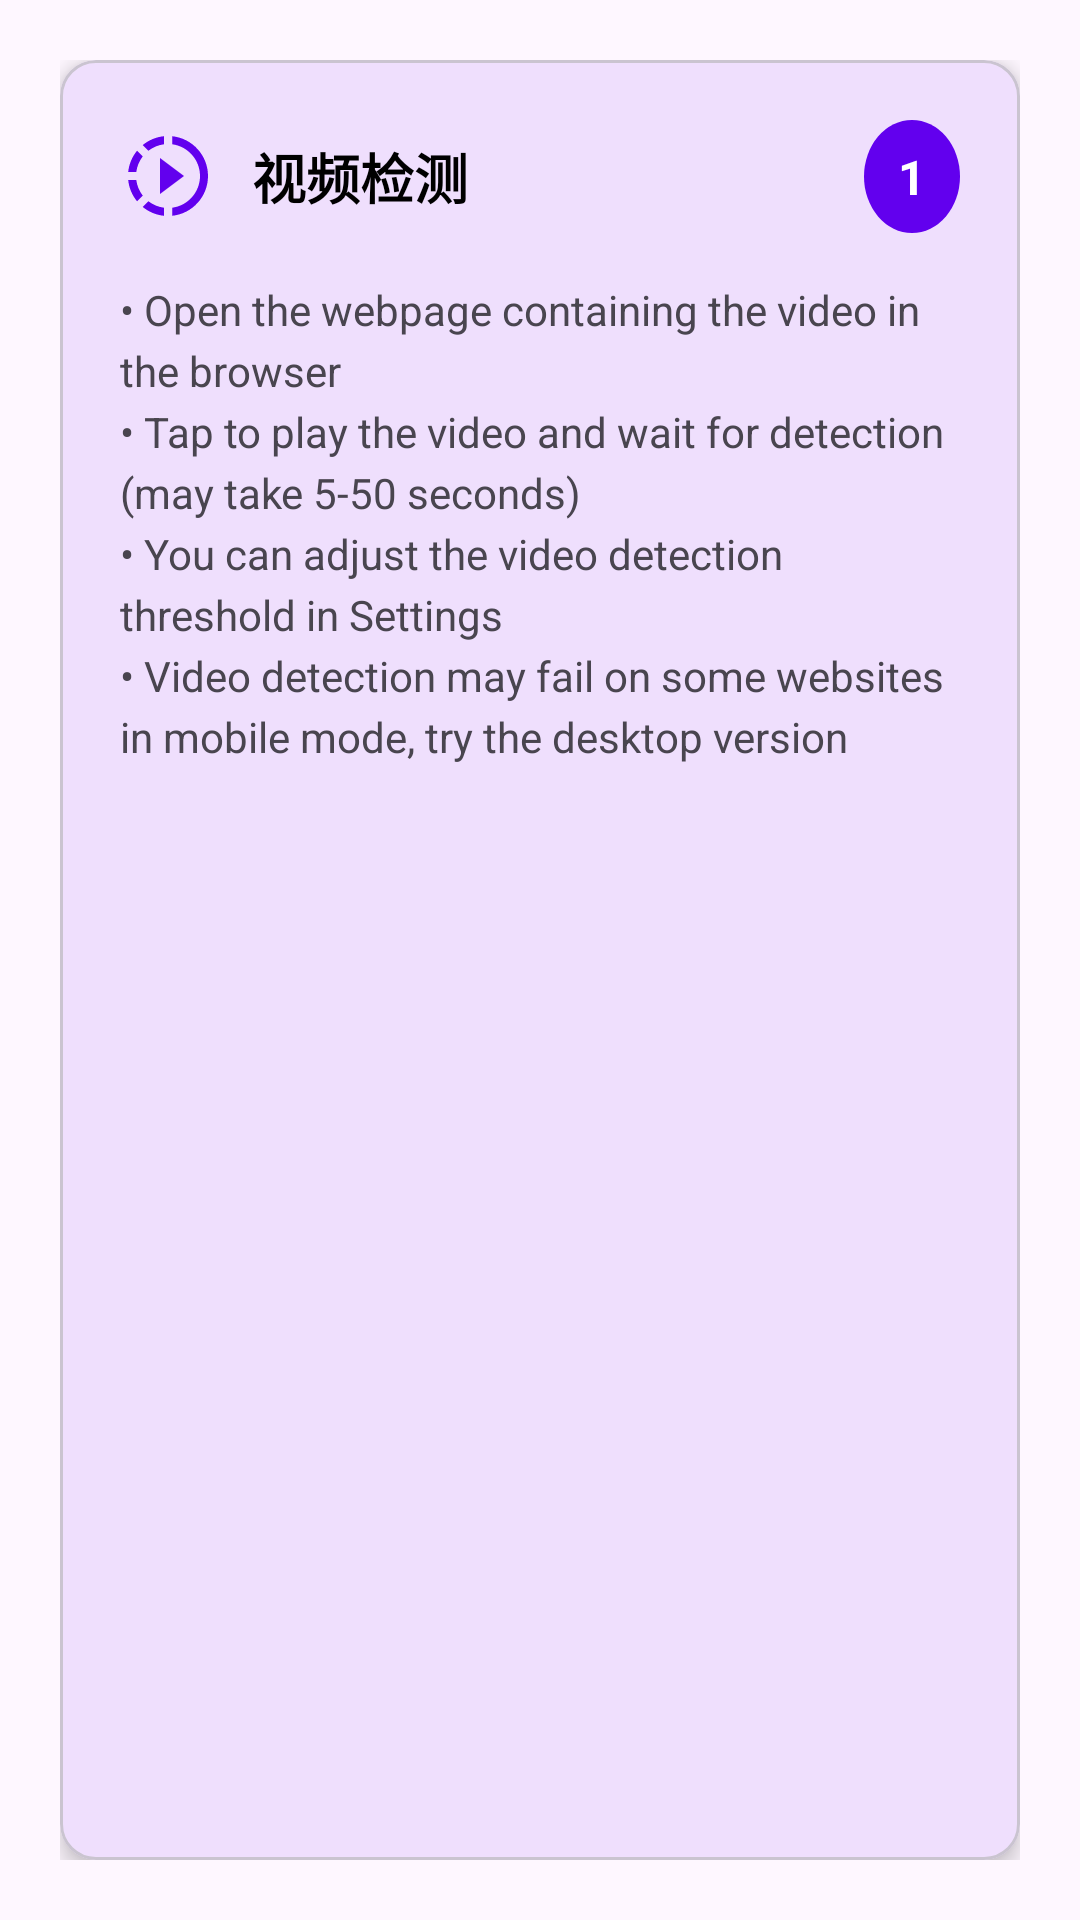

Write the Android layout XML for this screen, with the resource values it uses.
<!-- AndroidManifest.xml: application theme AppTheme -->
<!-- res/layout/fragment_help_video_detection.xml -->
<?xml version="1.0" encoding="utf-8"?>
<LinearLayout xmlns:android="http://schemas.android.com/apk/res/android"
    xmlns:app="http://schemas.android.com/apk/res-auto"
    android:layout_width="match_parent"
    android:layout_height="match_parent"
    android:orientation="vertical"
    android:padding="20dp">

    <com.google.android.material.card.MaterialCardView
        android:layout_width="match_parent"
        android:layout_height="match_parent"
        app:cardCornerRadius="12dp"
        app:cardElevation="4dp">

        <LinearLayout
            android:layout_width="match_parent"
            android:layout_height="match_parent"
            android:orientation="vertical"
            android:padding="20dp">

            <LinearLayout
                android:layout_width="match_parent"
                android:layout_height="wrap_content"
                android:orientation="horizontal"
                android:gravity="center_vertical"
                android:layout_marginBottom="16dp">

                <ImageView
                    android:layout_width="32dp"
                    android:layout_height="32dp"
                    android:src="@drawable/ic_video_24dp"
                    android:layout_marginEnd="12dp"
                    app:tint="@color/colorPrimary" />

                <TextView
                    android:layout_width="0dp"
                    android:layout_height="wrap_content"
                    android:layout_weight="1"
                    android:text="@string/help_video_detection_title"
                    android:textSize="18sp"
                    android:textStyle="bold"
                    android:textColor="@color/black" />

                <TextView
                    android:layout_width="wrap_content"
                    android:layout_height="wrap_content"
                    android:text="@string/help_step_1"
                    android:textSize="16sp"
                    android:textStyle="bold"
                    android:textColor="@color/white"
                    android:background="@drawable/step_number_background"
                    android:padding="8dp"
                    android:minWidth="24dp"
                    android:minHeight="24dp"
                    android:gravity="center" />

            </LinearLayout>

            <TextView
                android:layout_width="match_parent"
                android:layout_height="wrap_content"
                android:text="@string/help_video_detection"
                android:textSize="14sp"
                android:textColor="@color/color_gray"
                android:lineSpacingExtra="4dp" />

        </LinearLayout>

    </com.google.android.material.card.MaterialCardView>

</LinearLayout>
<!-- resources referenced by this layout -->
<resources>
  <!-- drawable ic_video_24dp (drawable) -->
  <vector xmlns:android="http://schemas.android.com/apk/res/android"
      android:width="24dp"
      android:height="24dp"
      android:tint="@color/black"
      android:viewportWidth="24.0"
      android:viewportHeight="24.0">
      <path
          android:fillColor="@color/white"
          android:pathData="M13.05,9.79L10,7.5v9l3.05,-2.29L16,12zM13.05,9.79L10,7.5v9l3.05,-2.29L16,12zM13.05,9.79L10,7.5v9l3.05,-2.29L16,12zM11,4.07L11,2.05c-2.01,0.2 -3.84,1 -5.32,2.21L7.1,5.69c1.11,-0.86 2.44,-1.44 3.9,-1.62zM5.69,7.1L4.26,5.68C3.05,7.16 2.25,8.99 2.05,11h2.02c0.18,-1.46 0.76,-2.79 1.62,-3.9zM4.07,13L2.05,13c0.2,2.01 1,3.84 2.21,5.32l1.43,-1.43c-0.86,-1.1 -1.44,-2.43 -1.62,-3.89zM5.68,19.74C7.16,20.95 9,21.75 11,21.95v-2.02c-1.46,-0.18 -2.79,-0.76 -3.9,-1.62l-1.42,1.43zM22,12c0,5.16 -3.92,9.42 -8.95,9.95v-2.02C16.97,19.41 20,16.05 20,12s-3.03,-7.41 -6.95,-7.93L13.05,2.05C18.08,2.58 22,6.84 22,12z" />
  </vector>
  <!-- drawable step_number_background (drawable) -->
  <?xml version="1.0" encoding="utf-8"?>
  <shape xmlns:android="http://schemas.android.com/apk/res/android"
      android:shape="oval">
  
      <size
          android:width="32dp"
          android:height="32dp" />
  
      <solid android:color="@color/colorPrimary" />
  
  </shape>
  <string name="help_step_1">1</string>
  <string name="help_video_detection">• Open the webpage containing the video in the browser\n• Tap to play the video and wait for detection (may take 5-50 seconds)\n• You can adjust the video detection threshold in Settings\n• Video detection may fail on some websites in mobile mode, try the desktop version</string>
  <string name="help_video_detection_title">视频检测</string>
  <style name="AppTheme" parent="Theme.Material3.DayNight">
          
          <item name="android:windowDrawsSystemBarBackgrounds">true</item>
          <item name="colorPrimary">@color/colorPrimary</item>
          <item name="colorPrimaryDark">@color/colorPrimaryDark</item>
          <item name="colorAccent">@color/colorAccent</item>
      </style>
  <!-- not gathered from this repository: default colours our renderer supplied (Android Studio template values) -->
  <color name="black">#FF000000</color>
  <color name="white">#FFFFFFFF</color>
  <color name="colorPrimary">#FF6200EE</color>
  <color name="colorPrimaryDark">#FF3700B3</color>
  <color name="colorAccent">#FF03DAC5</color>
</resources>
